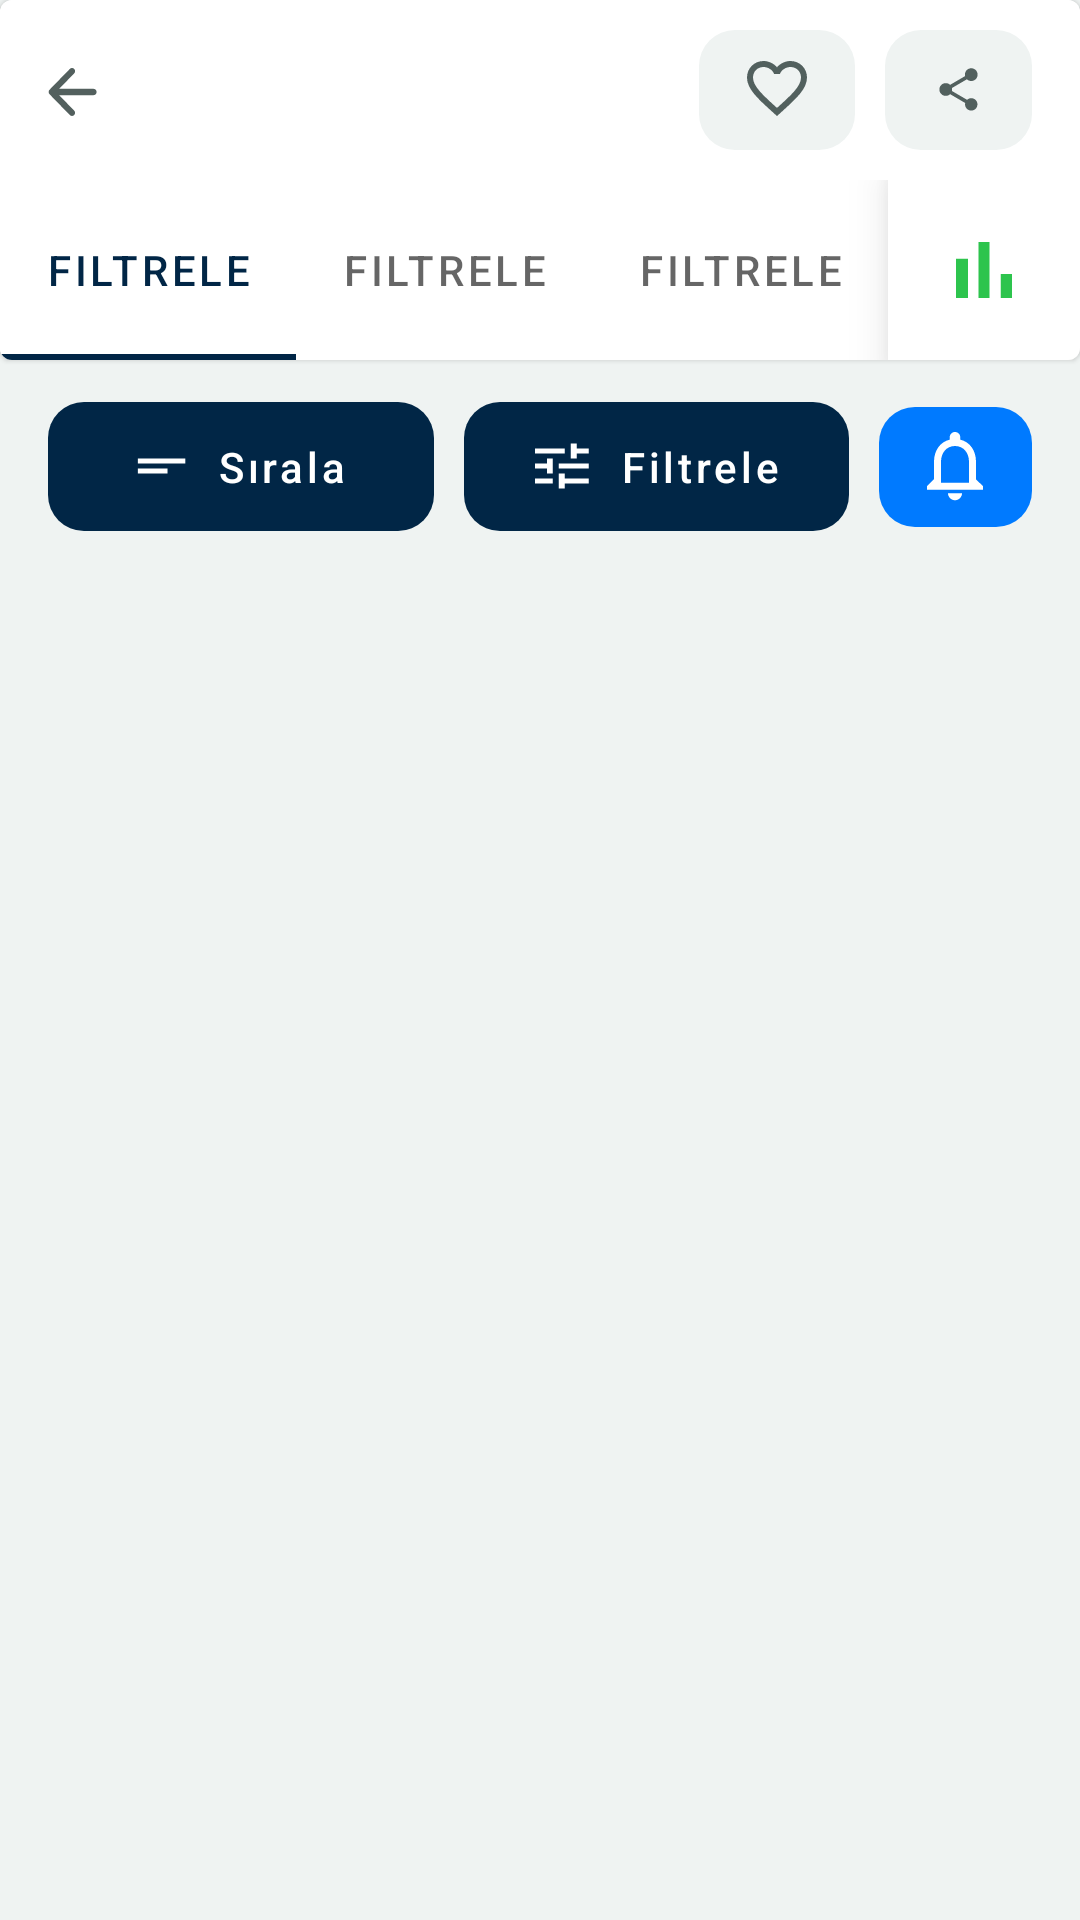

Android layout source for this screen:
<!-- AndroidManifest.xml: application theme Theme.AirlineTicketApp -->
<!-- res/layout/fragment_flights_list.xml -->
<?xml version="1.0" encoding="utf-8"?>
<layout xmlns:android="http://schemas.android.com/apk/res/android"
    xmlns:app="http://schemas.android.com/apk/res-auto">

    <androidx.constraintlayout.widget.ConstraintLayout
        android:layout_width="match_parent"
        android:layout_height="match_parent"
        android:background="@color/porcelain">

        <com.google.android.material.card.MaterialCardView
            android:id="@+id/cardViewAppBar"
            android:layout_width="match_parent"
            android:layout_height="wrap_content"
            app:layout_constraintTop_toTopOf="parent">

            <LinearLayout
                android:layout_width="match_parent"
                android:layout_height="wrap_content"
                android:orientation="vertical">

                <androidx.constraintlayout.widget.ConstraintLayout
                    android:layout_width="match_parent"
                    android:layout_height="@dimen/height_60dp"
                    android:background="@color/white"
                    android:paddingHorizontal="@dimen/padding_16dp"
                    app:layout_constraintTop_toTopOf="parent">

                    <ImageView
                        android:layout_width="wrap_content"
                        android:layout_height="wrap_content"
                        android:contentDescription="@string/app_name"
                        android:src="@drawable/ic_arrow_back"
                        app:layout_constraintBottom_toBottomOf="parent"
                        app:layout_constraintStart_toStartOf="parent"
                        app:layout_constraintTop_toTopOf="parent" />

                    <LinearLayout
                        android:layout_width="wrap_content"
                        android:layout_height="wrap_content"
                        android:gravity="center"
                        app:layout_constraintBottom_toBottomOf="parent"
                        app:layout_constraintEnd_toEndOf="parent"
                        app:layout_constraintTop_toTopOf="parent">

                        <com.google.android.material.button.MaterialButton
                            style="@style/CabirApp.IconButton"
                            android:layout_width="wrap_content"
                            android:layout_height="wrap_content"
                            app:icon="@drawable/ic_heart" />

                        <View
                            android:layout_width="@dimen/width_10dp"
                            android:layout_height="wrap_content" />

                        <com.google.android.material.button.MaterialButton
                            style="@style/CabirApp.IconButton"
                            android:layout_width="wrap_content"
                            android:layout_height="wrap_content"
                            app:icon="@drawable/ic_share" />
                    </LinearLayout>


                </androidx.constraintlayout.widget.ConstraintLayout>

                <LinearLayout
                    android:layout_width="match_parent"
                    android:layout_height="@dimen/height_60dp"
                    android:background="@color/white"
                    android:gravity="end"
                    android:orientation="horizontal">


                    <com.google.android.material.tabs.TabLayout
                        android:layout_width="0dp"
                        android:layout_height="match_parent"
                        android:layout_weight="1">

                        <com.google.android.material.tabs.TabItem
                            android:layout_width="match_parent"
                            android:layout_height="match_parent"
                            android:text="@string/filter" />

                        <com.google.android.material.tabs.TabItem
                            android:layout_width="match_parent"
                            android:layout_height="match_parent"
                            android:text="@string/filter" />

                        <com.google.android.material.tabs.TabItem
                            android:layout_width="match_parent"
                            android:layout_height="match_parent"
                            android:text="@string/filter" />
                    </com.google.android.material.tabs.TabLayout>


                    <com.google.android.material.button.MaterialButton
                        style="@style/CabirApp.IconButton.Elevated.Square"
                        android:layout_width="wrap_content"
                        android:layout_height="match_parent"
                        app:icon="@drawable/ic_chart" />

                </LinearLayout>

            </LinearLayout>

        </com.google.android.material.card.MaterialCardView>

        <LinearLayout
            android:paddingVertical="@dimen/padding_14dp"
            android:id="@+id/buttonGroup"
            android:layout_width="match_parent"
            android:layout_height="wrap_content"
            android:background="@color/transparent"
            android:orientation="horizontal"
            android:paddingHorizontal="@dimen/padding_16dp"
            app:layout_constraintTop_toBottomOf="@+id/cardViewAppBar">

            <com.google.android.material.button.MaterialButton
                style="@style/CabirApp.Button"
                android:layout_width="match_parent"
                android:layout_height="wrap_content"
                android:layout_marginEnd="@dimen/margin_5dp"
                android:layout_weight="1"
                android:text="@string/sort"
                app:icon="@drawable/ic_sort_btn" />

            <com.google.android.material.button.MaterialButton
                style="@style/CabirApp.Button"
                android:layout_width="match_parent"
                android:layout_height="wrap_content"
                android:layout_marginStart="@dimen/margin_5dp"
                android:layout_weight="1"
                android:text="@string/filter"
                app:icon="@drawable/ic_filter_btn" />

            <com.google.android.material.button.MaterialButton
                style="@style/CabirApp.IconButton.Azure"
                android:layout_width="wrap_content"
                android:layout_height="wrap_content"
                android:layout_marginStart="@dimen/margin_10dp"
                app:icon="@drawable/ic_notification" />
        </LinearLayout>

        <androidx.recyclerview.widget.RecyclerView
            android:layout_width="match_parent"
            android:layout_height="@dimen/height_0dp"
            app:layout_constraintBottom_toBottomOf="parent"
            app:layout_constraintTop_toBottomOf="@id/buttonGroup" />

    </androidx.constraintlayout.widget.ConstraintLayout>
</layout>
<!-- resources referenced by this layout -->
<resources>
  <color name="porcelain">#FFEFF3F2</color>
  <color name="white">#FFFFFFFF</color>
  <dimen name="height_0dp">0dp</dimen>
  <dimen name="height_60dp">60dp</dimen>
  <dimen name="margin_10dp">10dp</dimen>
  <dimen name="margin_5dp">5dp</dimen>
  <dimen name="padding_14dp">14dp</dimen>
  <dimen name="padding_16dp">16dp</dimen>
  <dimen name="width_10dp">10dp</dimen>
  <!-- drawable ic_chart (drawable) -->
  <vector xmlns:android="http://schemas.android.com/apk/res/android"
      android:width="24dp"
      android:height="24dp"
      android:viewportWidth="24"
      android:viewportHeight="24">
    <path
        android:pathData="M0,0h24v24h-24z"
        android:fillColor="@color/transparent"/>
    <path
        android:pathData="M5,9.2H8V19H5V9.2ZM10.6,5H13.4V19H10.6V5ZM16.2,13H19V19H16.2V13Z"
        android:fillColor="@color/emerald"/>
  </vector>
  <!-- drawable ic_filter_btn (drawable) -->
  <vector xmlns:android="http://schemas.android.com/apk/res/android"
      android:width="19dp"
      android:height="16dp"
      android:viewportWidth="19"
      android:viewportHeight="16">
    <path
        android:pathData="M0.983,12.167V13.833H6.948V12.167H0.983ZM0.983,2.167V3.833H10.925V2.167H0.983ZM10.925,15.5V13.833H18.879V12.167H10.925V10.5H8.937V15.5H10.925ZM4.96,5.5V7.167H0.983V8.833H4.96V10.5H6.948V5.5H4.96ZM18.879,8.833V7.167H8.937V8.833H18.879ZM12.914,5.5H14.903V3.833H18.879V2.167H14.903V0.5H12.914V5.5Z"
        android:fillColor="@color/nandor"/>
  </vector>
  <!-- drawable ic_heart (drawable) -->
  <vector xmlns:android="http://schemas.android.com/apk/res/android"
      android:width="20dp"
      android:height="19dp"
      android:viewportWidth="20"
      android:viewportHeight="19">
    <path
        android:pathData="M14.5,0C12.76,0 11.09,0.81 10,2.09C8.91,0.81 7.24,0 5.5,0C2.42,0 0,2.42 0,5.5C0,9.28 3.4,12.36 8.55,17.04L10,18.35L11.45,17.03C16.6,12.36 20,9.28 20,5.5C20,2.42 17.58,0 14.5,0ZM10.1,15.55L10,15.65L9.9,15.55C5.14,11.24 2,8.39 2,5.5C2,3.5 3.5,2 5.5,2C7.04,2 8.54,2.99 9.07,4.36H10.94C11.46,2.99 12.96,2 14.5,2C16.5,2 18,3.5 18,5.5C18,8.39 14.86,11.24 10.1,15.55Z"
        android:fillColor="#53605E"/>
  </vector>
  <!-- drawable ic_sort_btn (drawable) -->
  <vector xmlns:android="http://schemas.android.com/apk/res/android"
      android:width="17dp"
      android:height="6dp"
      android:viewportWidth="17"
      android:viewportHeight="6">
    <path
        android:pathData="M0.954,0.5H16.77V2.167H0.954V0.5ZM0.954,3.833H10.839V5.5H0.954V3.833Z"
        android:fillColor="#53605E"/>
  </vector>
  <string name="app_name">Airline Ticket App</string>
  <string name="filter">Filtrele</string>
  <string name="sort">Sırala</string>
  <style name="CabirApp.IconButton.Azure">
          <item name="backgroundTint">@color/azure_radiance</item>
          <item name="iconTint">@color/white</item>
      </style>
  <style name="CabirApp.IconButton.Elevated.Square">
          <item name="backgroundTint">@color/white</item>
          <item name="iconTint">@color/emerald</item>
          <item name="iconSize">32dp</item>
          <item name="cornerRadius">0dp</item>
          <item name="android:elevation">10dp</item>
      </style>
  <color name="emerald">#FF2DC44D</color>
  <color name="nandor">#FF52605E</color>
  <color name="prussian_blue">#FF012646</color>
  <dimen name="width_47dp">47dp</dimen>
  <dimen name="height_43dp">43dp</dimen>
  <dimen name="width_45dp">45dp</dimen>
  <dimen name="height_40dp">40dp</dimen>
  <color name="azure_radiance">#FF007AFF</color>
  <color name="black">#FF000000</color>
</resources>
